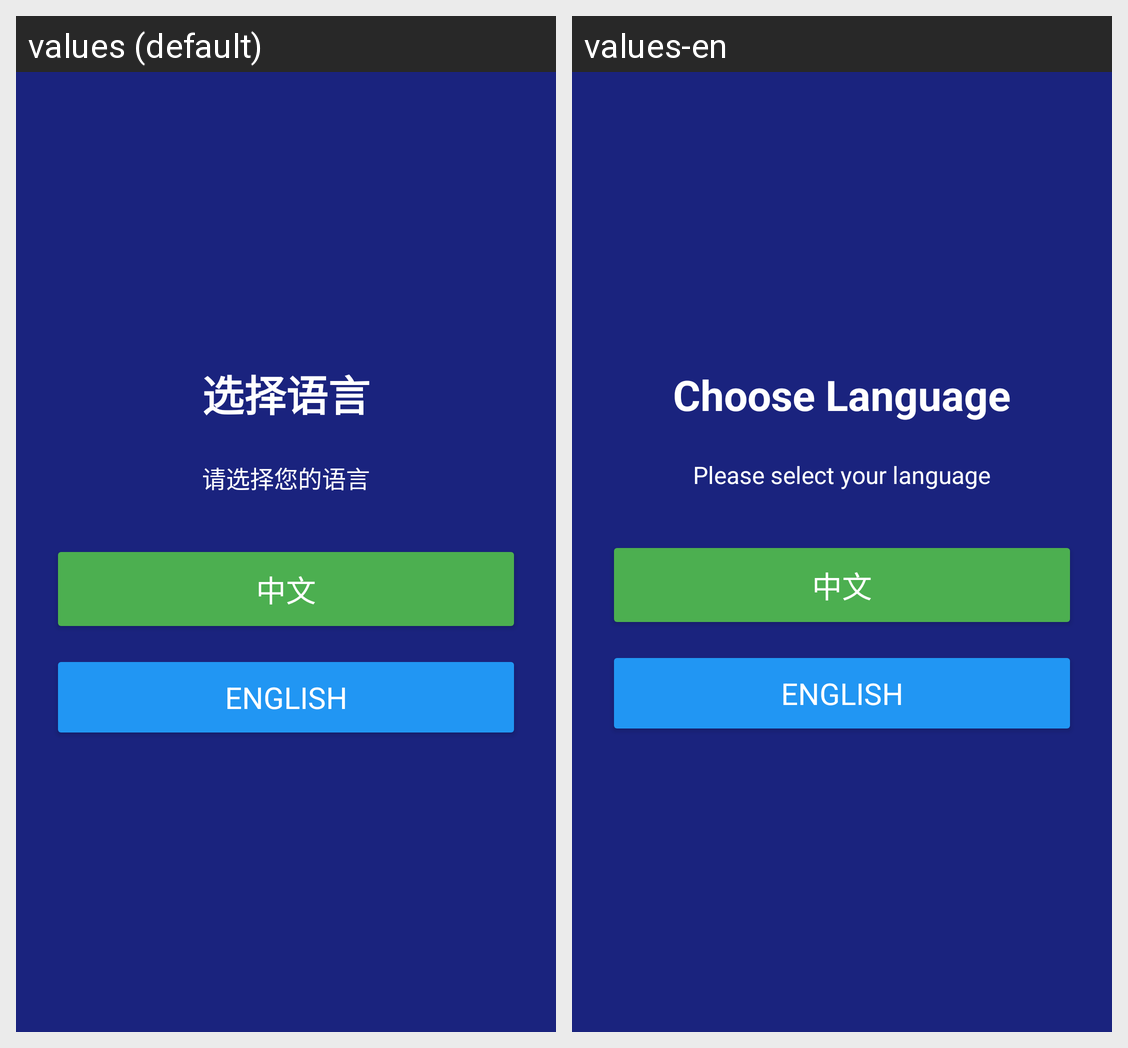

Here is an Android app screen in its default locale and in the app's own translations. Write out the translated-string differences for the strings that appear on this screen.
Android screen res/layout/activity_language_select.xml rendered under 2 locales, left to right: values (default), values-en. Device: Nexus 5 (rendered at 1080×1920; each locale shown at half size, 540×960, under a caption strip naming it); theme AppTheme.
Strings drawn on this screen, with the default value and each locale's value (text and hints the layout hard-codes, and strings that could not be matched under every locale, appear in the picture but are not listed):

language_select_title
  values: 选择语言
  values-en: Choose Language

language_select_hint
  values: 请选择您的语言
  values-en: Please select your language

language_select_chinese
  values: 中文
  values-en: 中文

language_select_english
  values: English
  values-en: English
